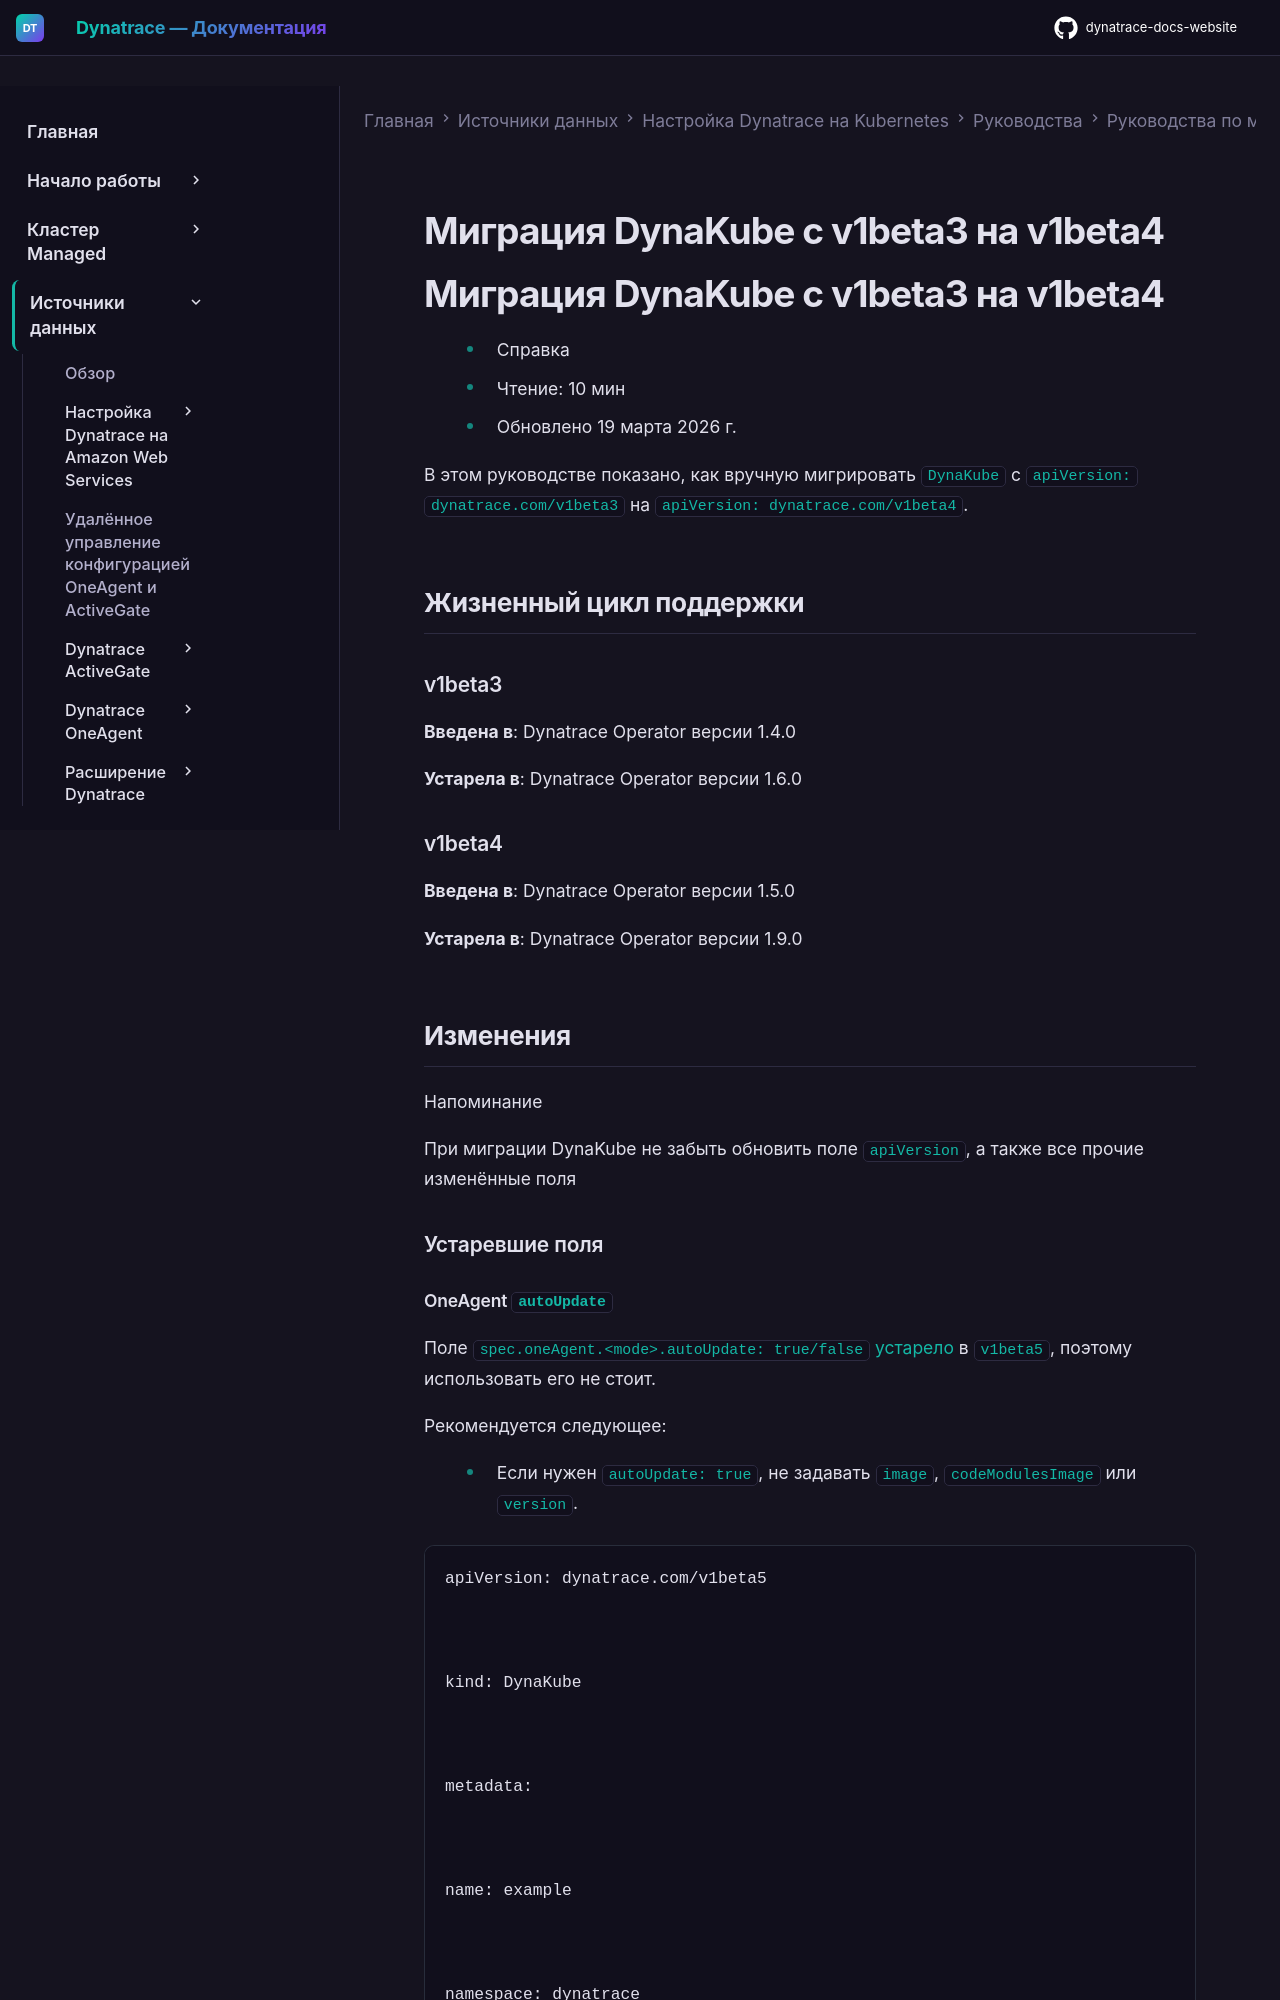

repository: Yerkebulan-Ardabayev/dynatrace-docs-website · page: managed-ru/ingest-from/setup-on-k8s/guides/migration/api-version-migration-guides/migrate-dk-v1beta3-v1beta4/index.html · generator: mkdocs

---
title: Миграция DynaKube с v1beta3 на v1beta4
source: https://docs.dynatrace.com/managed/ingest-from/setup-on-k8s/guides/migration/api-version-migration-guides/migrate-dk-v1beta3-v1beta4
---

# Миграция DynaKube с v1beta3 на v1beta4

# Миграция DynaKube с v1beta3 на v1beta4

* Справка
* Чтение: 10 мин
* Обновлено 19 марта 2026 г.

В этом руководстве показано, как вручную мигрировать `DynaKube` с `apiVersion: dynatrace.com/v1beta3` на `apiVersion: dynatrace.com/v1beta4`.

## Жизненный цикл поддержки

### v1beta3

**Введена в**: Dynatrace Operator версии 1.4.0

**Устарела в**: Dynatrace Operator версии 1.6.0

### v1beta4

**Введена в**: Dynatrace Operator версии 1.5.0

**Устарела в**: Dynatrace Operator версии 1.9.0

## Изменения

Напоминание

При миграции DynaKube не забыть обновить поле `apiVersion`, а также все прочие изменённые поля

### Устаревшие поля
